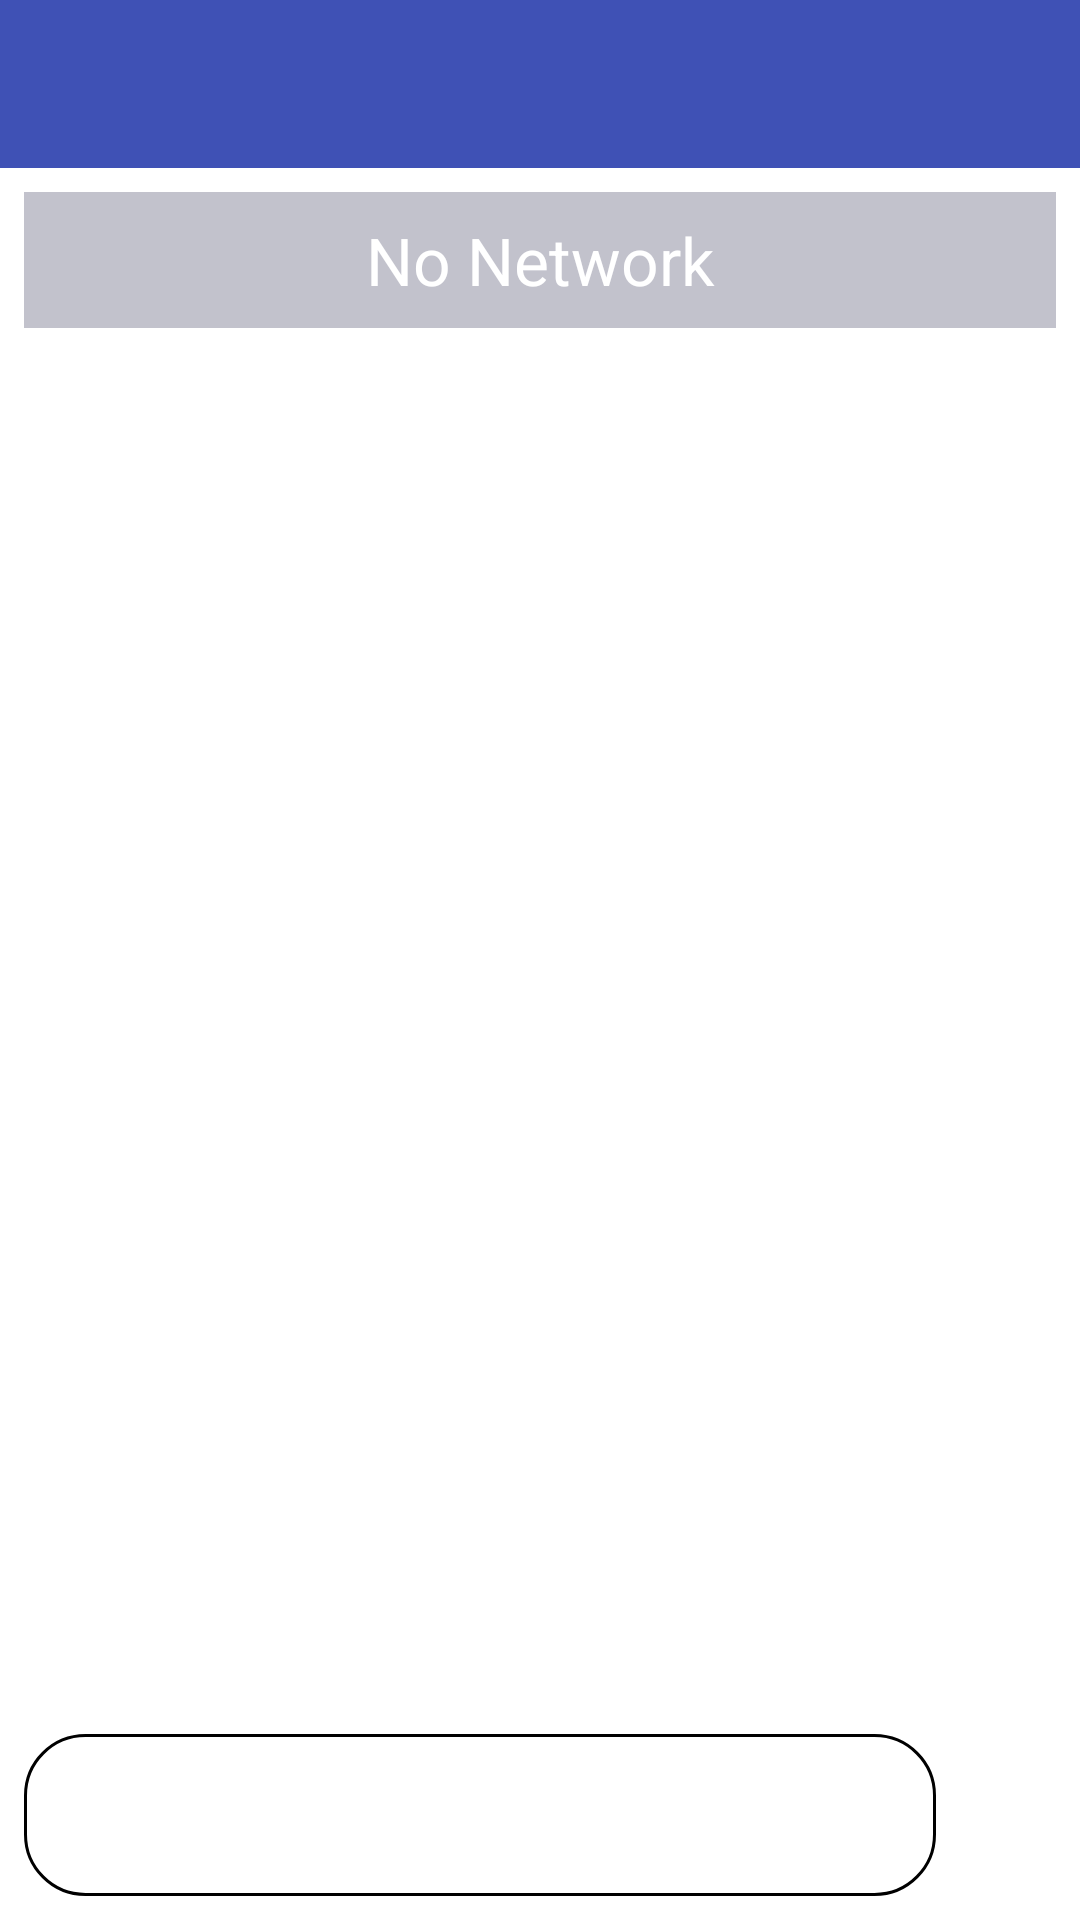

Android layout source for this screen:
<!-- AndroidManifest.xml: application theme AppTheme -->
<!-- res/layout/activity_chat.xml -->
<?xml version="1.0" encoding="utf-8"?>
<LinearLayout xmlns:android="http://schemas.android.com/apk/res/android"
    xmlns:app="http://schemas.android.com/apk/res-auto"
    xmlns:tools="http://schemas.android.com/tools"
    android:layout_width="match_parent"
    android:layout_height="match_parent"
    android:background="@color/colorWhite"
    android:orientation="vertical"
    tools:context=".chat.ChatActivity">

    <android.support.design.widget.AppBarLayout
        android:id="@+id/app_bar"
        android:layout_width="match_parent"
        android:layout_height="wrap_content"
        android:fitsSystemWindows="true"
        android:theme="@style/ThemeOverlay.AppCompat.Dark.ActionBar">

        <android.support.v7.widget.Toolbar
            android:id="@+id/chat_toolbar"
            android:layout_width="match_parent"
            android:layout_height="?attr/actionBarSize" />
    </android.support.design.widget.AppBarLayout>

    <FrameLayout
        android:layout_width="match_parent"
        android:layout_height="0dp"
        android:layout_margin="8dp"
        android:layout_weight="1">

        <android.support.v7.widget.RecyclerView
            android:id="@+id/recycler_view_chat_list"
            android:layout_width="match_parent"
            android:layout_height="match_parent"
            android:visibility="gone"
            app:layoutManager="android.support.v7.widget.LinearLayoutManager"
            app:layout_behavior="@string/appbar_scrolling_view_behavior" />

        <LinearLayout
            android:id="@+id/chat_loading_layout"
            android:layout_width="match_parent"
            android:layout_height="match_parent"
            android:background="@color/colorWhite"
            android:gravity="center"
            android:orientation="vertical"
            android:visibility="gone">

            <ProgressBar
                android:layout_width="100dp"
                android:layout_height="100dp" />

            <TextView
                android:layout_width="match_parent"
                android:layout_height="wrap_content"
                android:gravity="center"
                android:text="@string/test" />

        </LinearLayout>

        <TextView
            android:id="@+id/chat_no_network_layout"
            android:layout_width="match_parent"
            android:layout_height="wrap_content"
            android:background="@color/colorGray"
            android:gravity="center"
            android:padding="8dp"
            android:text="@string/no_network"
            android:textColor="@color/colorWhite"
            android:textSize="22sp" />
    </FrameLayout>


    <LinearLayout
        android:layout_width="match_parent"
        android:layout_height="wrap_content"
        android:background="@color/colorWhite"
        android:gravity="center"
        android:orientation="horizontal">

        <EditText
            android:id="@+id/editText_message_content"
            android:layout_width="0dp"
            android:layout_height="wrap_content"
            android:layout_marginStart="8dp"
            android:layout_marginTop="8dp"
            android:layout_marginBottom="8dp"
            android:layout_weight="1"
            android:background="@drawable/chat_edit_text_back"
            android:inputType="textMultiLine"
            android:maxLines="5"
            android:minHeight="54dp"
            android:padding="8dp" />

        <ImageButton
            android:id="@+id/imageButton_send_message"
            android:layout_width="32dp"
            android:layout_height="32dp"
            android:layout_marginStart="8dp"
            android:layout_marginTop="8dp"
            android:layout_marginEnd="8dp"
            android:layout_marginBottom="8dp"
            android:background="@color/colorWhite"
            android:src="@drawable/ic_action_send" />
    </LinearLayout>


</LinearLayout>
<!-- resources referenced by this layout -->
<resources>
  <color name="colorGray">#999999AA</color>
  <color name="colorWhite">#FFFFFF</color>
  <!-- drawable chat_edit_text_back (drawable) -->
  <?xml version="1.0" encoding="utf-8"?>
  <shape xmlns:android="http://schemas.android.com/apk/res/android"
      android:shape="rectangle">
  
      <stroke android:color="@color/colorBlack"
          android:width="1dp"/>
      <corners android:radius="20dp"/>
  
  </shape>
  <string name="no_network">No Network</string>
  <string name="test">World is Better when we talk to each other
      </string>
  <style name="AppTheme" parent="Theme.AppCompat.Light.NoActionBar">
          
          <item name="colorPrimary">@color/colorPrimary</item>
          <item name="colorPrimaryDark">@color/colorPrimaryDark</item>
          <item name="colorAccent">@color/colorAccent</item>
      </style>
  <color name="colorBlack">#000000</color>
  <color name="colorPrimary">#3F51B5</color>
  <color name="colorPrimaryDark">#303F9F</color>
  <color name="colorAccent">#FF4081</color>
</resources>
